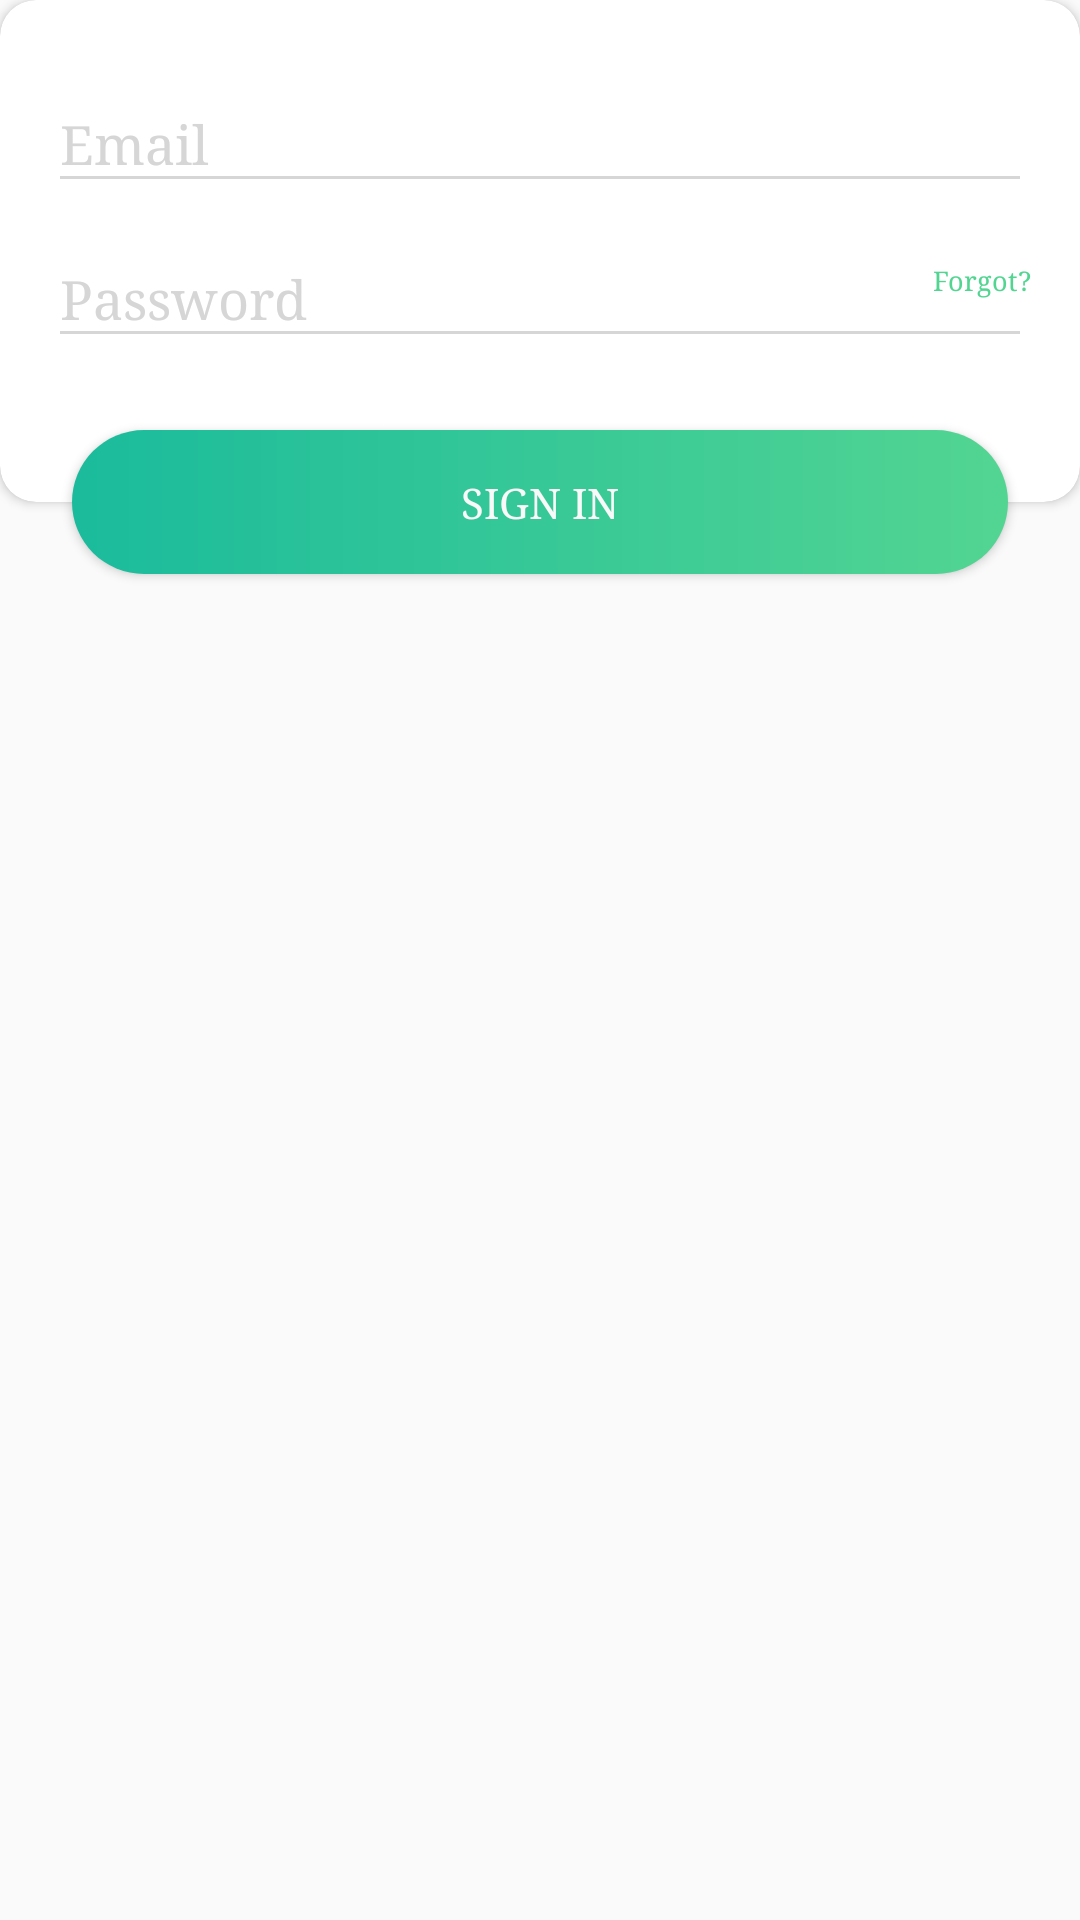

Here is an Android app screen rendered from its layout file. Give the layout XML and the strings, colors and styles it references.
<!-- AndroidManifest.xml: application theme AppTheme -->
<!-- res/layout/content_authentication_signin_using_email_signin_box.xml -->
<?xml version="1.0" encoding="utf-8"?>
<RelativeLayout xmlns:android="http://schemas.android.com/apk/res/android"
    xmlns:app="http://schemas.android.com/apk/res-auto"
    android:layout_width="wrap_content"
    android:layout_height="wrap_content">


    <LinearLayout
        android:id="@+id/middleBox"
        android:layout_width="match_parent"
        android:layout_height="wrap_content"
        android:orientation="vertical">


        <android.support.v7.widget.CardView
            android:layout_width="match_parent"
            android:layout_height="wrap_content"
            app:cardCornerRadius="@dimen/margin.3">


            <LinearLayout
                android:layout_width="match_parent"
                android:layout_height="wrap_content"
                android:layout_marginLeft="@dimen/margin.4"
                android:layout_marginRight="@dimen/margin.4"
                android:orientation="vertical">


                <android.support.design.widget.TextInputLayout
                    android:theme="@style/TextInputLayoutAppearance"
                    android:layout_width="match_parent"
                    android:layout_height="wrap_content"
                    android:layout_marginTop="@dimen/margin.4"
                    >

                    <EditText
                        android:id="@+id/editTextEmail"
                        android:layout_width="fill_parent"
                        android:layout_height="wrap_content"
                        android:inputType="textEmailAddress"
                        android:hint="Email" />

                </android.support.design.widget.TextInputLayout>


                <RelativeLayout
                    android:layout_width="match_parent"
                    android:layout_height="wrap_content">

                    <android.support.design.widget.TextInputLayout
                        android:layout_width="match_parent"
                        android:layout_height="wrap_content">


                        <android.support.design.widget.TextInputLayout
                            android:theme="@style/TextInputLayoutAppearance"
                            android:layout_width="match_parent"
                            android:layout_height="wrap_content">

                            <EditText
                                android:layout_width="match_parent"
                                android:layout_height="wrap_content"
                                android:id="@+id/editTextPassword"
                                android:inputType="textPassword"
                                android:hint="Password"/>

                        </android.support.design.widget.TextInputLayout>

                    </android.support.design.widget.TextInputLayout>

                    <TextView
                        android:layout_width="wrap_content"
                        android:layout_height="wrap_content"
                        android:id="@+id/forgotPassword"
                        android:layout_alignParentRight="true"
                        android:layout_centerVertical="true"
                        android:textColor="@color/colorPrimary"
                        android:textSize="@dimen/text.size.micro"
                        android:text="Forgot?"/>
                </RelativeLayout>







                <LinearLayout
                    android:layout_width="match_parent"
                    android:layout_height="48dp"
                    android:orientation="vertical">

                </LinearLayout>



            </LinearLayout>

        </android.support.v7.widget.CardView>

        <LinearLayout
            android:layout_width="match_parent"
            android:layout_height="40dp"
            android:orientation="vertical">

        </LinearLayout>
    </LinearLayout>

    <Button
        android:id="@+id/buttonSignin"
        android:layout_width="match_parent"
        android:layout_height="@dimen/height.button.auth"
        android:layout_alignBottom="@+id/middleBox"
        android:layout_marginLeft="@dimen/margin.6"
        android:layout_marginRight="@dimen/margin.6"
        android:layout_marginBottom="@dimen/margin.4"
        android:background="@drawable/sign_up_email_button"
        android:padding="@dimen/margin.3"
        android:text="Sign in"
        android:textColor="@color/background" />


</RelativeLayout>
<!-- resources referenced by this layout -->
<resources>
  <color name="background">#F9F9F9</color>
  <color name="colorPrimary">#53d592</color>
  <dimen name="height.button.auth">48dp</dimen>
  <dimen name="margin.3">12dp</dimen>
  <dimen name="margin.4">16dp</dimen>
  <dimen name="margin.6">24dp</dimen>
  <dimen name="text.size.micro">9sp</dimen>
  <!-- drawable sign_up_email_button (drawable) -->
  <?xml version="1.0" encoding="utf-8"?>
  <shape xmlns:android="http://schemas.android.com/apk/res/android"
      android:shape="rectangle">
      <gradient android:startColor="@color/sign_up_email_color_1"
          android:endColor="@color/sign_up_email_color_2"
          android:angle="180" />
      <corners android:radius="50dp" />
      
  </shape>
  <style name="TextInputLayoutAppearance" parent="Widget.Design.TextInputLayout">
          
  
          <item name="hintTextAppearance">@style/HintText</item>
          <item name="errorTextAppearance">@style/ErrorText</item>
          <item name="android:textColor">@color/colorPrimary</item>
          <item name="android:textColorHint">@color/sign_up_edit_box_color</item>
          <item name="colorControlNormal">@color/sign_up_edit_box_color</item>
          <item name="colorControlActivated">@color/colorPrimaryDark</item>
          <item name="colorControlHighlight">@color/colorPrimaryDark</item>
      </style>
  <style name="AppTheme" parent="Theme.AppCompat.Light.DarkActionBar">
          
          <item name="colorPrimary">@color/colorPrimary</item>
          <item name="colorPrimaryDark">@color/colorPrimaryDark</item>
          <item name="colorAccent">@color/colorAccent</item>
          <item name="android:typeface">serif</item>
      </style>
  <color name="sign_up_email_color_1">#53d592</color>
  <color name="sign_up_email_color_2">#1abb9c</color>
  <style name="HintText" parent="TextAppearance.AppCompat">
          <item name="android:textColor">@color/sign_up_edit_box_color</item>
          <item name="android:textSize">14sp</item>
      </style>
  <style name="ErrorText" parent="TextAppearance.AppCompat">
          <item name="android:textColor">@color/red</item>
          <item name="android:textSize">16sp</item>
      </style>
  <color name="sign_up_edit_box_color">#d6d6d6</color>
  <color name="colorPrimaryDark">#1abb9c</color>
  <color name="colorAccent">#fafafa</color>
  <color name="red">#FF0000</color>
</resources>
